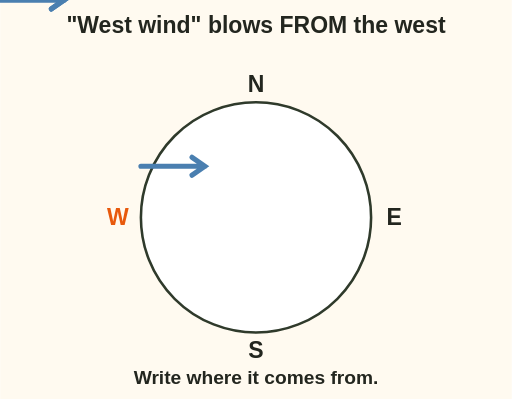
t = 0.00 s
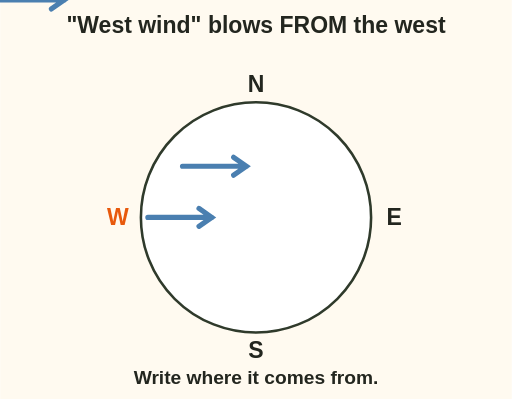
t = 0.60 s
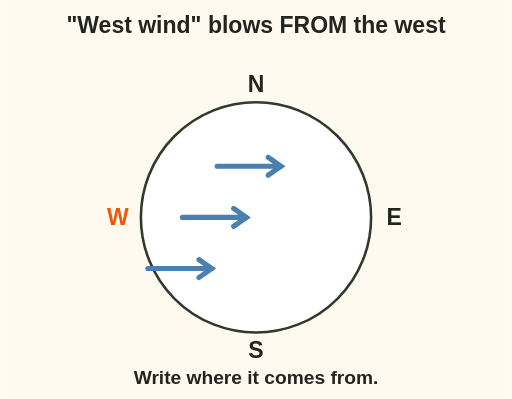
t = 1.10 s
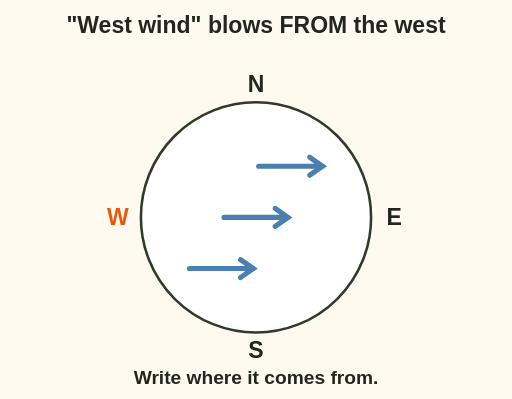
t = 1.70 s
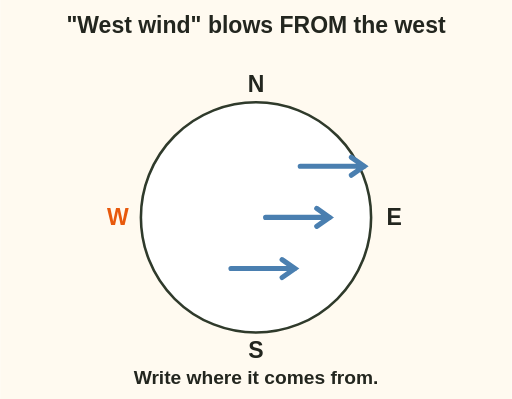
t = 2.30 s
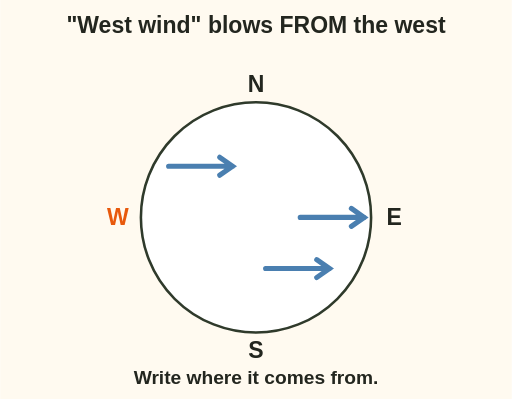
t = 2.80 s

The animated SVG that drew these frames (rendered in a browser with its animation timeline set to each time). Animation: 3 SMIL elements (animateTransform=3); one cycle of 3.40 s, repeats indefinitely.

<svg xmlns="http://www.w3.org/2000/svg" viewBox="0 0 400 312" font-family="sans-serif" role="img" aria-label="Animation: a compass with arrows of wind flowing from the west side toward the east. A west wind blows from the west. Write the wind as where it comes from.">
<rect x="0" y="0" width="400" height="312" fill="#fffaf0"/>
<text x="200.0" y="26" font-size="18" font-weight="bold" fill="#23261f" text-anchor="middle">&quot;West wind&quot; blows FROM the west</text><circle cx="200" cy="170" r="90" fill="#fff" stroke="#2f3a2b" stroke-width="2"/><text x="200" y="72" font-size="18" font-weight="bold" fill="#23261f" text-anchor="middle">N</text><text x="200" y="280" font-size="18" font-weight="bold" fill="#23261f" text-anchor="middle">S</text><text x="92" y="176" font-size="18" font-weight="bold" fill="#e8590c" text-anchor="middle">W</text><text x="308" y="176" font-size="18" font-weight="bold" fill="#23261f" text-anchor="middle">E</text><g><path d="M0 0 h50 m-10 -7 l10 7 l-10 7" stroke="#4a7fb0" stroke-width="4" fill="none" stroke-linecap="round"/><animateTransform attributeName="transform" type="translate" values="110 130;240 130" dur="2.4s" begin="0.0s" repeatCount="indefinite"/></g><g><path d="M0 0 h50 m-10 -7 l10 7 l-10 7" stroke="#4a7fb0" stroke-width="4" fill="none" stroke-linecap="round"/><animateTransform attributeName="transform" type="translate" values="110 170;240 170" dur="2.4s" begin="0.5s" repeatCount="indefinite"/></g><g><path d="M0 0 h50 m-10 -7 l10 7 l-10 7" stroke="#4a7fb0" stroke-width="4" fill="none" stroke-linecap="round"/><animateTransform attributeName="transform" type="translate" values="110 210;240 210" dur="2.4s" begin="1.0s" repeatCount="indefinite"/></g><text x="200" y="300" font-size="15" font-weight="bold" fill="#23261f" text-anchor="middle">Write where it comes from.</text>
</svg>
